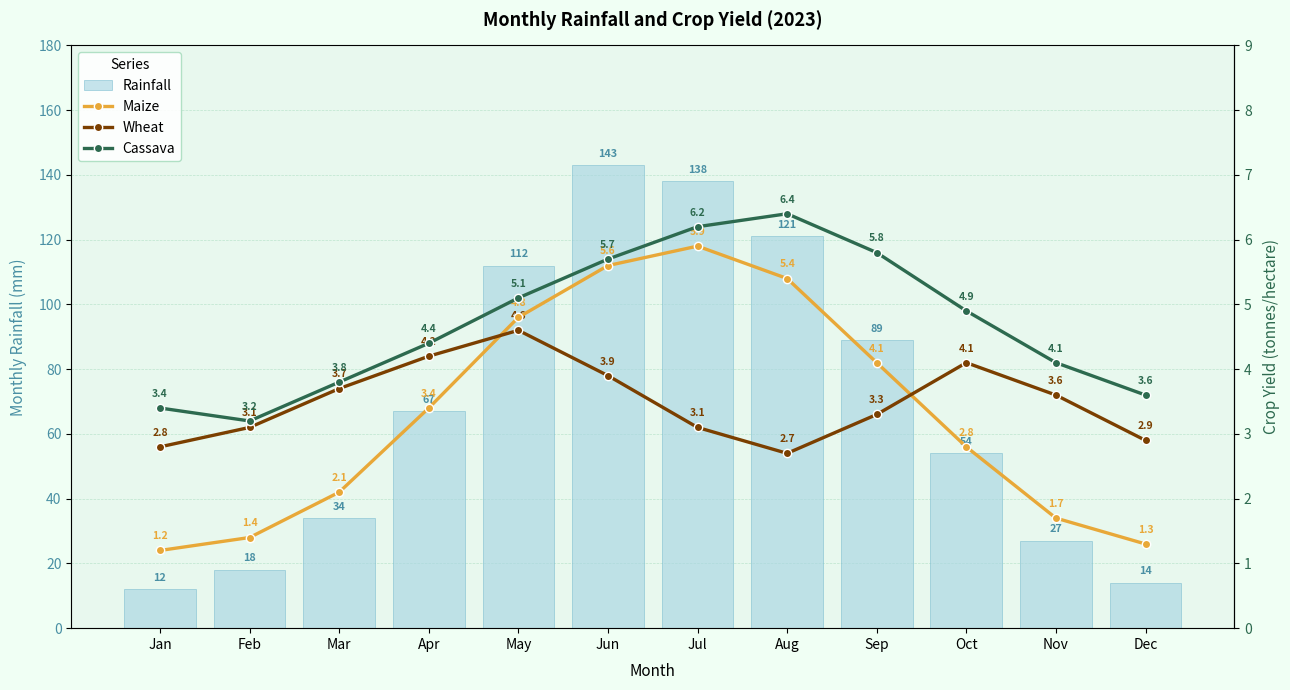

Generate this figure with matplotlib:
import matplotlib
matplotlib.use('Agg')
import matplotlib.pyplot as plt
import numpy as np

months = ["Jan", "Feb", "Mar", "Apr", "May", "Jun",
          "Jul", "Aug", "Sep", "Oct", "Nov", "Dec"]

rainfall = [12, 18, 34, 67, 112, 143, 138, 121, 89, 54, 27, 14]

crop_yields = {
    "Maize":  [1.2, 1.4, 2.1, 3.4, 4.8, 5.6, 5.9, 5.4, 4.1, 2.8, 1.7, 1.3],
    "Wheat":  [2.8, 3.1, 3.7, 4.2, 4.6, 3.9, 3.1, 2.7, 3.3, 4.1, 3.6, 2.9],
    "Cassava":[3.4, 3.2, 3.8, 4.4, 5.1, 5.7, 6.2, 6.4, 5.8, 4.9, 4.1, 3.6],
}

line_colors = {
    "Maize":   "#E8A838",
    "Wheat":   "#7B3F00",
    "Cassava": "#2D6A4F",
}

x = np.arange(len(months))

fig, ax1 = plt.subplots(figsize=(13, 7))
fig.patch.set_facecolor("#F0FFF4")
ax1.set_facecolor("#E8F8EE")

bars = ax1.bar(x, rainfall, color="#A8D5E2", alpha=0.65,
               zorder=2, edgecolor="#7BBDD0", linewidth=0.6, label="Rainfall")
for bar, val in zip(bars, rainfall):
    ax1.text(bar.get_x() + bar.get_width() / 2,
             bar.get_height() + 2, str(val),
             ha="center", va="bottom", fontsize=7.8,
             fontweight="bold", color="#4A90A4")

ax1.set_xlabel("Month", fontsize=11, labelpad=8)
ax1.set_ylabel("Monthly Rainfall (mm)", fontsize=11, labelpad=8, color="#4A90A4")
ax1.tick_params(axis="y", labelcolor="#4A90A4")
ax1.set_ylim(0, 180)
ax1.set_yticks(np.arange(0, 181, 20))
ax1.set_xticks(x)
ax1.set_xticklabels(months, fontsize=10)

ax2 = ax1.twinx()
ax2.set_facecolor("none")

for crop, vals in crop_yields.items():
    ax2.plot(x, vals, color=line_colors[crop], linewidth=2.4,
             marker="o", markersize=6, label=crop, zorder=4,
             markeredgecolor="white", markeredgewidth=1)
    for xi, yi in zip(x, vals):
        ax2.annotate(f"{yi}", (xi, yi),
                     textcoords="offset points",
                     xytext=(0, 8), ha="center",
                     fontsize=7.5, fontweight="bold",
                     color=line_colors[crop])

ax2.set_ylabel("Crop Yield (tonnes/hectare)", fontsize=11,
               labelpad=8, color="#2D6A4F")
ax2.tick_params(axis="y", labelcolor="#2D6A4F")
ax2.set_ylim(0, 9)
ax2.set_yticks(np.arange(0, 9.1, 1))

ax1.set_title("Monthly Rainfall and Crop Yield (2023)",
              fontsize=13, fontweight="bold", pad=14)

ax1.grid(axis="y", linestyle="--", linewidth=0.5,
         color="#AADDC0", alpha=0.7, zorder=1)
for spine in ["top"]:
    ax1.spines[spine].set_visible(False)
ax1.spines["left"].set_color("#AADDC0")
ax1.spines["bottom"].set_color("#AADDC0")

lines1, labels1 = ax1.get_legend_handles_labels()
lines2, labels2 = ax2.get_legend_handles_labels()
ax1.legend(lines1 + lines2, labels1 + labels2,
           fontsize=10, title="Series", title_fontsize=10,
           loc="upper left", framealpha=0.9, edgecolor="#AADDC0")

plt.tight_layout()
plt.savefig("chart15_dualaxis.png", dpi=150, bbox_inches="tight")
print("Saved.")
